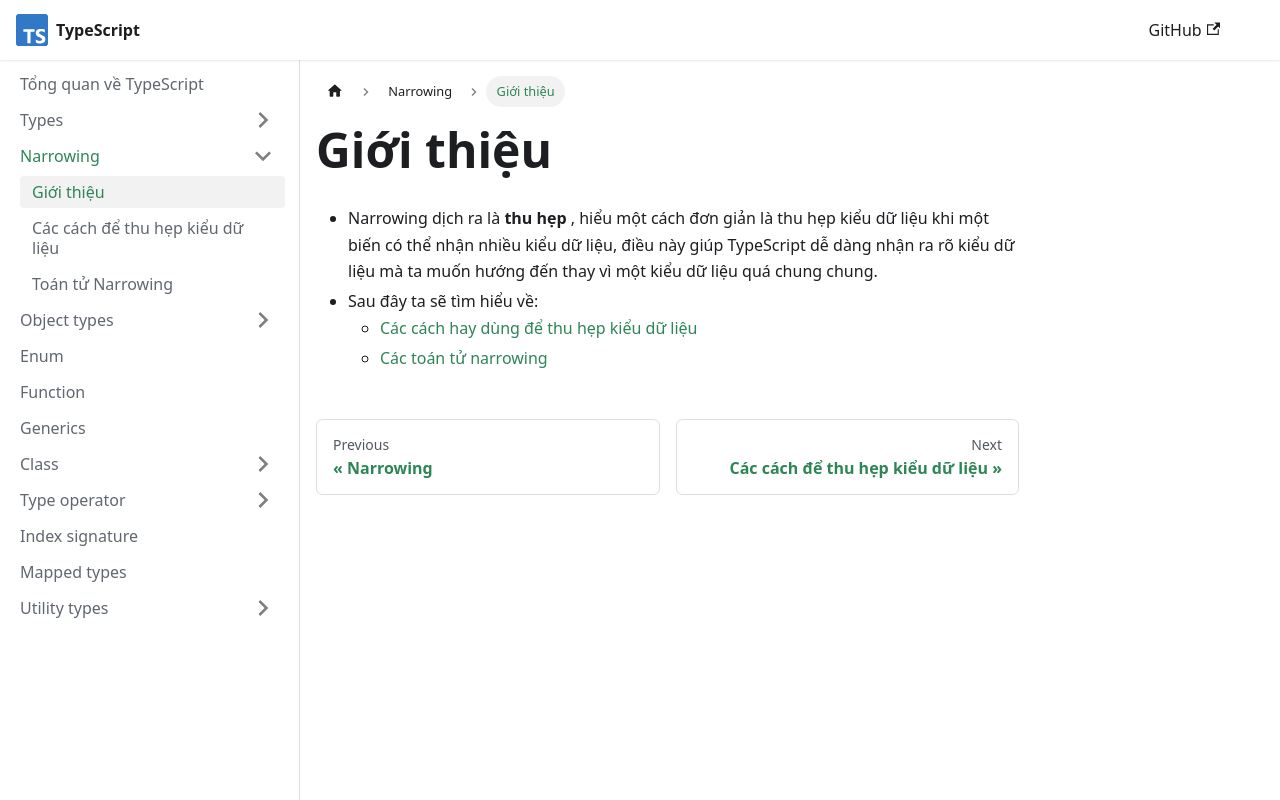

repository: nmc-docs/typescript · page: narrowing/introduce/index.html · generator: docusaurus

---
sidebar_position: 1
---

# Giới thiệu

- Narrowing dịch ra là **thu hẹp** , hiểu một cách đơn giản là thu hẹp kiểu dữ liệu khi một biến có thể nhận nhiều kiểu dữ liệu, điều này giúp TypeScript dễ dàng nhận ra rõ kiểu dữ liệu mà ta muốn hướng đến thay vì một kiểu dữ liệu quá chung chung.
- Sau đây ta sẽ tìm hiểu về:
  - [Các cách hay dùng để thu hẹp kiểu dữ liệu](./narrowing-ways)
  - [Các toán tử narrowing](./narrowing-operators)
